Labelled photos from "OTTO_ML_Dataset", an image-classification folder in dhsig86/ottoatlas. The possible labels are: not otoscopic, normal, otite externa aguda, acute otitis media, chronic otitis media.

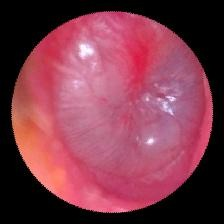
Label: acute otitis media

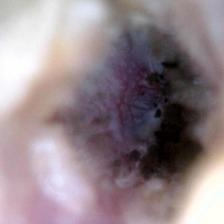
Label: otite externa aguda

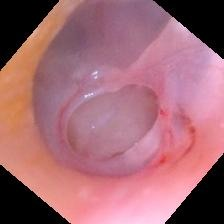
Label: chronic otitis media

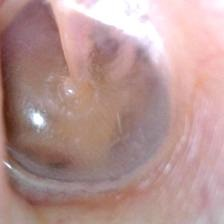
Label: normal

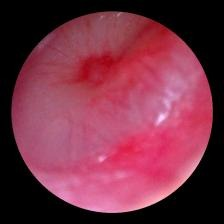
Label: acute otitis media

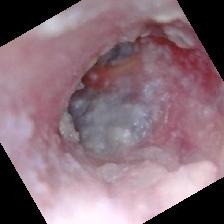
Label: otite externa aguda
